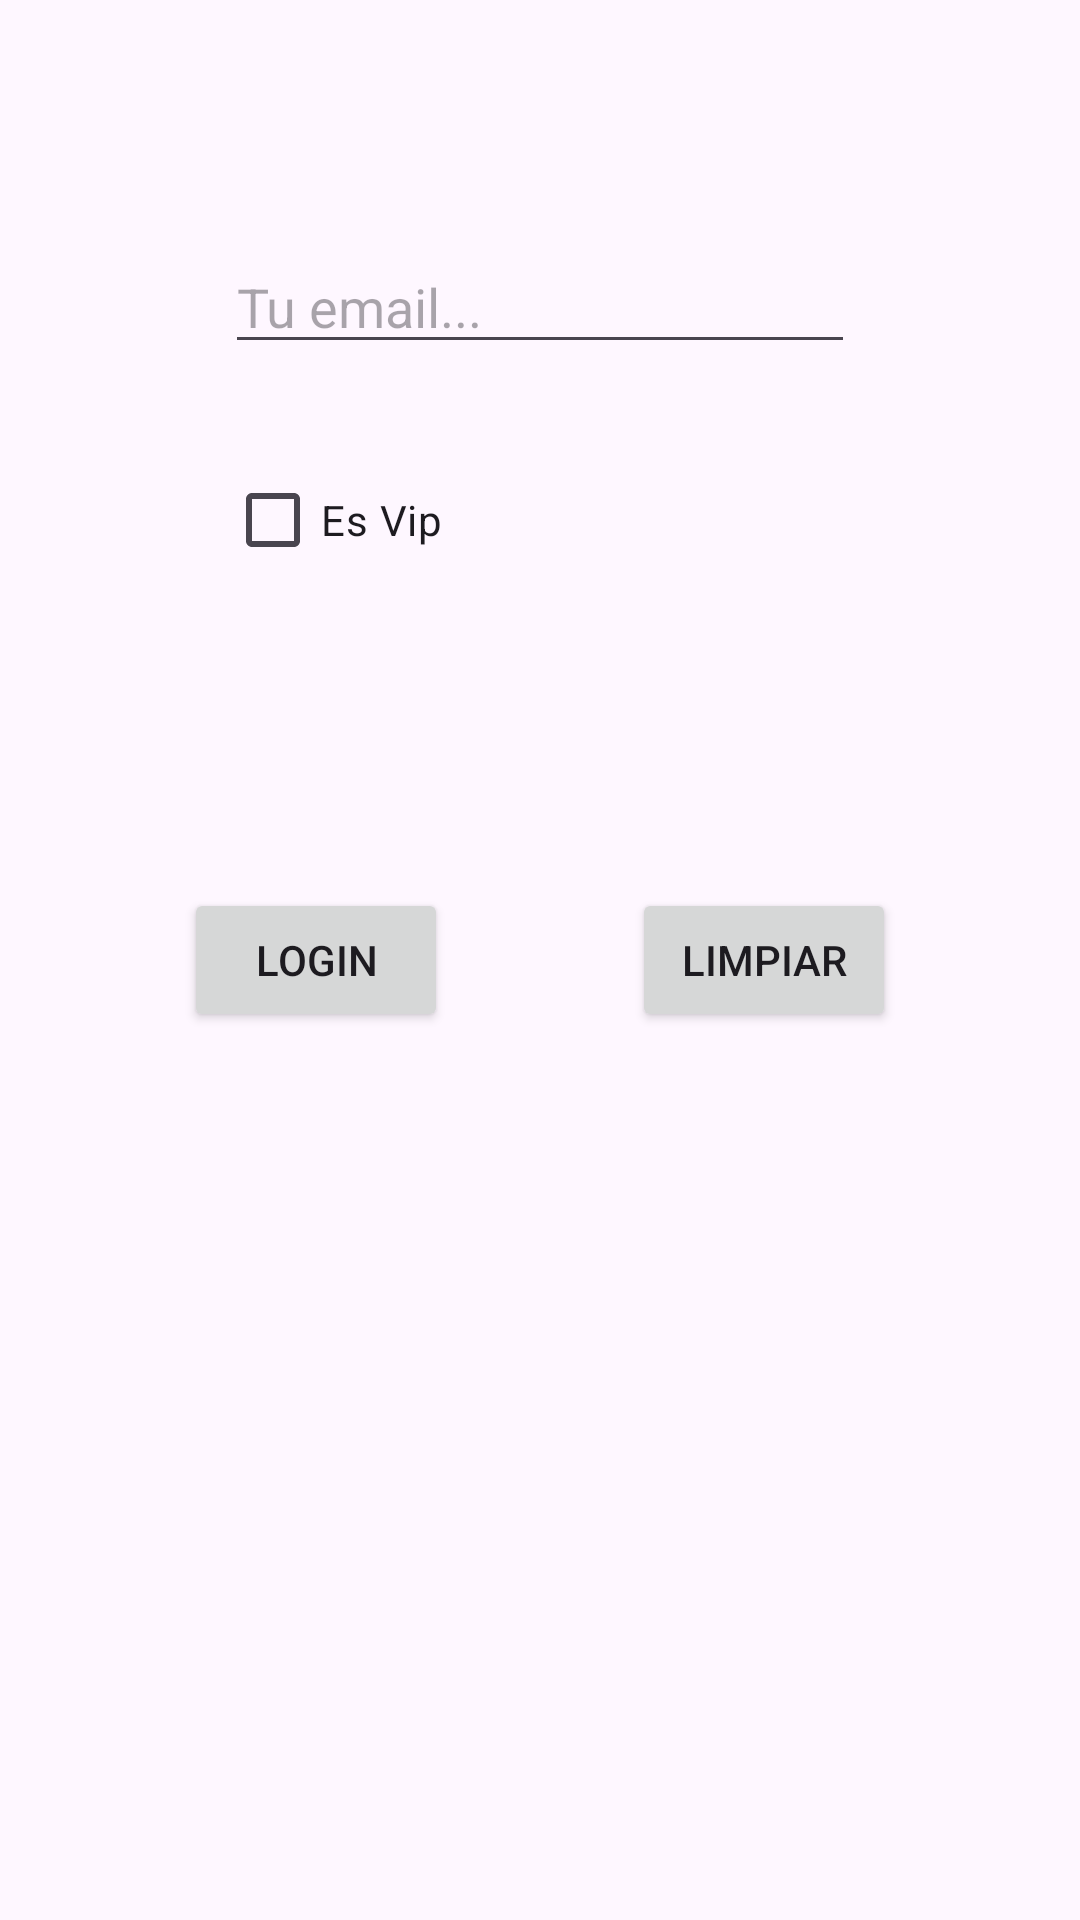

Reconstruct the res/layout file that produces this screen, plus the resources it refers to.
<!-- AndroidManifest.xml: application theme Theme.SharedPreferences211124 -->
<!-- res/layout/activity_main.xml -->
<?xml version="1.0" encoding="utf-8"?>
<androidx.constraintlayout.widget.ConstraintLayout xmlns:android="http://schemas.android.com/apk/res/android"
    xmlns:app="http://schemas.android.com/apk/res-auto"
    xmlns:tools="http://schemas.android.com/tools"
    android:id="@+id/portal_id"
    android:layout_width="match_parent"
    android:layout_height="match_parent"
    tools:context=".MainActivity">

    <EditText
        android:id="@+id/et_email"
        android:layout_width="wrap_content"
        android:layout_height="wrap_content"
        android:layout_marginTop="80dp"
        android:ems="10"
        android:hint="Tu email..."
        android:inputType="textEmailAddress"
        app:layout_constraintEnd_toEndOf="parent"
        app:layout_constraintHorizontal_bias="0.5"
        app:layout_constraintStart_toStartOf="parent"
        app:layout_constraintTop_toTopOf="parent" />

    <CheckBox
        android:id="@+id/cb_vip"
        android:layout_width="wrap_content"
        android:layout_height="wrap_content"
        android:layout_marginTop="28dp"
        android:text="Es Vip"
        app:layout_constraintStart_toStartOf="@+id/et_email"
        app:layout_constraintTop_toBottomOf="@+id/et_email" />

    <Button
        android:id="@+id/btn_enviar"
        android:layout_width="wrap_content"
        android:layout_height="wrap_content"
        android:text="Login"
        app:layout_constraintBottom_toBottomOf="parent"
        app:layout_constraintEnd_toStartOf="@+id/btn_limpiar"
        app:layout_constraintHorizontal_bias="0.5"
        app:layout_constraintStart_toStartOf="parent"
        app:layout_constraintTop_toTopOf="parent"
        app:layout_constraintVertical_bias="0.5" />

    <Button
        android:id="@+id/btn_limpiar"
        android:layout_width="wrap_content"
        android:layout_height="wrap_content"
        android:text="Limpiar"
        app:layout_constraintBottom_toBottomOf="@+id/btn_enviar"
        app:layout_constraintEnd_toEndOf="parent"
        app:layout_constraintHorizontal_bias="0.5"
        app:layout_constraintStart_toEndOf="@+id/btn_enviar"
        app:layout_constraintTop_toTopOf="@+id/btn_enviar" />
</androidx.constraintlayout.widget.ConstraintLayout>
<!-- resources referenced by this layout -->
<resources>
  <style name="Theme.SharedPreferences211124" parent="Base.Theme.SharedPreferences211124" />
  <style name="Base.Theme.SharedPreferences211124" parent="Theme.Material3.DayNight.NoActionBar">
          
          
      </style>
</resources>
